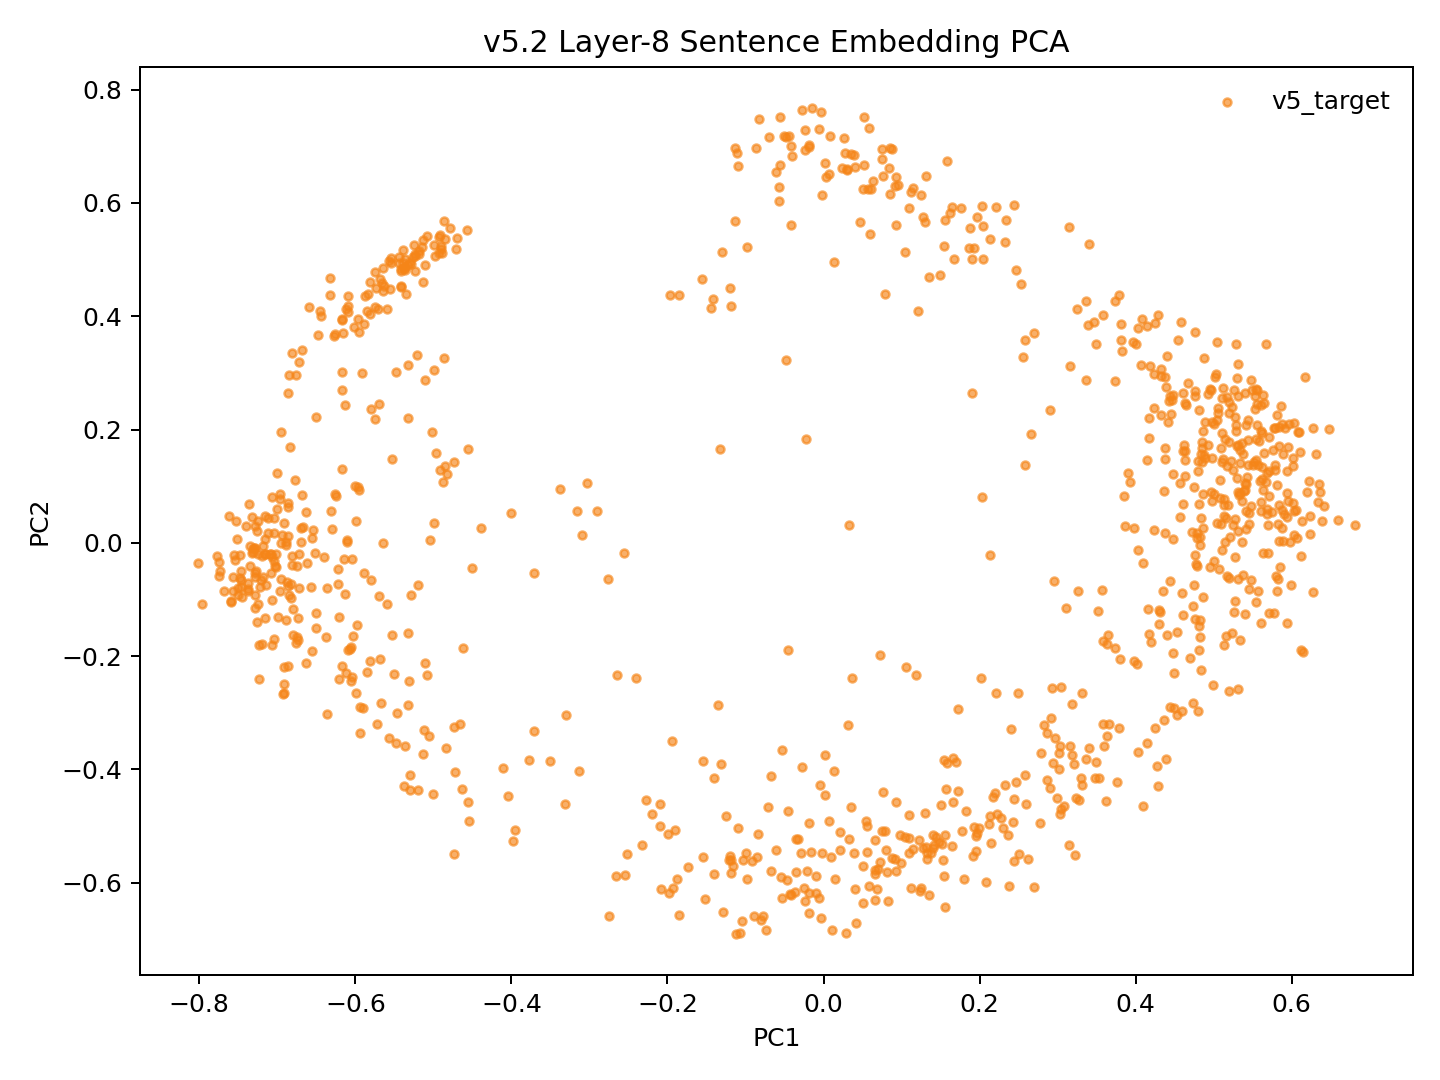

Data behind this chart, as committed beside it:
model_key	point_id	language_script	group	x	y	text_preview
v52_fvt_conv5way_step5000	p0	dtp_Latn	v5_target	0.06643	-0.5242	Songkuro ginayo lo?
v52_fvt_conv5way_step5000	p1	eng_Latn	v5_target	0.5304	0.1145	How big will it be?
v52_fvt_conv5way_step5000	p2	dtp_Latn	v5_target	0.05465	-0.4909	Langad-langadon ku diya!
v52_fvt_conv5way_step5000	p3	eng_Latn	v5_target	0.4483	0.2607	My longing for you is killing me!
v52_fvt_conv5way_step5000	p4	dtp_Latn	v5_target	-0.4632	-0.4348	Tuminongkiad oku id solinaid piginawaan …
v52_fvt_conv5way_step5000	p5	eng_Latn	v5_target	0.4322	0.2251	I recently broke up with my boyfriend of…
v52_fvt_conv5way_step5000	p6	dtp_Latn	v5_target	-0.4741	-0.5497	Nokoilo' oku papapanau do korita lolobi …
v52_fvt_conv5way_step5000	p7	eng_Latn	v5_target	0.44	0.3304	I've been able to drive for more than tw…
v52_fvt_conv5way_step5000	p8	dtp_Latn	v5_target	0.3025	-0.3588	Luminabus i Tom.
v52_fvt_conv5way_step5000	p9	eng_Latn	v5_target	0.5236	-0.1598	Tom was out.
v52_fvt_conv5way_step5000	p10	dtp_Latn	v5_target	0.04136	-0.6706	Manu oku poposolon di Tom.
v52_fvt_conv5way_step5000	p11	eng_Latn	v5_target	0.5134	0.06618	I want to make Tom jealous.
v52_fvt_conv5way_step5000	p12	dtp_Latn	v5_target	-0.01019	-0.6183	Orohian ko' do kumaau.
v52_fvt_conv5way_step5000	p13	eng_Latn	v5_target	0.5842	0.003247	You like swimming.
v52_fvt_conv5way_step5000	p14	dtp_Latn	v5_target	-0.1099	-0.5038	Au kou mangandad no sominggu?
v52_fvt_conv5way_step5000	p15	eng_Latn	v5_target	0.4441	0.2591	Couldn't you have just waited a week?
v52_fvt_conv5way_step5000	p16	dtp_Latn	v5_target	-0.09748	-0.5934	Osonong tomod ura tinan nu mantad doho.
v52_fvt_conv5way_step5000	p17	eng_Latn	v5_target	0.5307	0.2596	You're in better shape than I am.
v52_fvt_conv5way_step5000	p18	dtp_Latn	v5_target	0.09181	-0.5576	Mamadil oku kama dau.
v52_fvt_conv5way_step5000	p19	eng_Latn	v5_target	0.5419	0.1035	I'm gonna shoot him.
v52_fvt_conv5way_step5000	p20	dtp_Latn	v5_target	-0.2547	-0.5856	Nokoumbal kou nokorongou diti tangon no?
v52_fvt_conv5way_step5000	p21	eng_Latn	v5_target	0.5093	0.1674	Have you heard this story already?
v52_fvt_conv5way_step5000	p22	dtp_Latn	v5_target	-0.208	-0.6116	Obuli ko' daa lumisok kaka ri?
v52_fvt_conv5way_step5000	p23	eng_Latn	v5_target	0.5226	0.1451	Can you keep a secret?
v52_fvt_conv5way_step5000	p24	dtp_Latn	v5_target	-0.3318	-0.4616	Apagon gatang ilo piano nga lobi apagon …
v52_fvt_conv5way_step5000	p25	eng_Latn	v5_target	0.3967	0.3541	A piano is expensive, but a car is more …
v52_fvt_conv5way_step5000	p26	dtp_Latn	v5_target	-0.1031	-0.559	Minsingilo' ko' nangku boros Inggilis?
v52_fvt_conv5way_step5000	p27	eng_Latn	v5_target	0.4719	0.01923	Do you study English?
v52_fvt_conv5way_step5000	p28	dtp_Latn	v5_target	-0.1979	-0.6189	Milo' oku daa mokianu kamus nu?
v52_fvt_conv5way_step5000	p29	eng_Latn	v5_target	0.5063	-0.04681	May I borrow your dictionary?
v52_fvt_conv5way_step5000	p30	dtp_Latn	v5_target	-0.1186	-0.5826	Otopot toi maso id jam nu?
v52_fvt_conv5way_step5000	p31	eng_Latn	v5_target	0.5411	0.02457	Is your watch correct?
v52_fvt_conv5way_step5000	p32	dtp_Latn	v5_target	-0.5193	-0.436	Tinantu i pososoriuk nopo tumau sompomog…
v52_fvt_conv5way_step5000	p33	eng_Latn	v5_target	0.3494	0.3512	Some scientists predict that the world o…
v52_fvt_conv5way_step5000	p34	dtp_Latn	v5_target	0.09246	-0.4575	Manu ko' do apol?
v52_fvt_conv5way_step5000	p35	eng_Latn	v5_target	0.568	0.05971	Do you like apples?
v52_fvt_conv5way_step5000	p36	dtp_Latn	v5_target	0.1503	-0.4627	Mada oku dii.
v52_fvt_conv5way_step5000	p37	eng_Latn	v5_target	0.5002	0.08581	I don't think so.
v52_fvt_conv5way_step5000	p38	dtp_Latn	v5_target	0.262	-0.5579	Olumis ilo wotik.
v52_fvt_conv5way_step5000	p39	eng_Latn	v5_target	0.5617	0.1124	That's a pretty colour.
v52_fvt_conv5way_step5000	p40	dtp_Latn	v5_target	-0.1856	-0.6562	Au oku nokoilo nunu o taakan ku kosodop.
v52_fvt_conv5way_step5000	p41	eng_Latn	v5_target	0.4814	0.2351	I can't remember what I ate last night.
v52_fvt_conv5way_step5000	p42	dtp_Latn	v5_target	-0.19	-0.5075	Nokoumbal ko' minoi hilo'd Paris di gulu…
v52_fvt_conv5way_step5000	p43	eng_Latn	v5_target	0.437	0.1668	Have you ever been to Paris?
v52_fvt_conv5way_step5000	p44	dtp_Latn	v5_target	-0.08927	-0.6586	Kikaraja isido dot oruhai sabaagi do man…
v52_fvt_conv5way_step5000	p45	eng_Latn	v5_target	0.3905	0.124	She got a part-time job as a typist.
v52_fvt_conv5way_step5000	p46	dtp_Latn	v5_target	-0.4049	-0.4466	Manahak nopo do tunturu tokoro nga onuan…
v52_fvt_conv5way_step5000	p47	eng_Latn	v5_target	0.373	0.4267	Give someone the little finger, and he w…
v52_fvt_conv5way_step5000	p48	dtp_Latn	v5_target	0.133	-0.558	Muhot oku diya po toruhai kio.
v52_fvt_conv5way_step5000	p49	eng_Latn	v5_target	0.5106	0.2554	I want to ask you one last favor.
v52_fvt_conv5way_step5000	p50	dtp_Latn	v5_target	-0.1734	-0.5717	Ih singa nopo nga wowoyoon hiri'd gowuto…
v52_fvt_conv5way_step5000	p51	eng_Latn	v5_target	0.4171	0.2203	The lion is the king of the jungle.
v52_fvt_conv5way_step5000	p52	dtp_Latn	v5_target	0.1407	-0.5382	Au tagal tikit.
v52_fvt_conv5way_step5000	p53	eng_Latn	v5_target	0.5455	0.0331	No tickets are needed.
v52_fvt_conv5way_step5000	p54	dtp_Latn	v5_target	-0.009359	-0.589	Au tagal yahai ponongkiboros diolo.
v52_fvt_conv5way_step5000	p55	eng_Latn	v5_target	0.5255	0.2703	We don't need to talk to them.
v52_fvt_conv5way_step5000	p56	dtp_Latn	v5_target	0.06579	-0.5847	Nunu binoli nu?
v52_fvt_conv5way_step5000	p57	eng_Latn	v5_target	0.4777	-0.0369	What did you buy?
v52_fvt_conv5way_step5000	p58	dtp_Latn	v5_target	0.135	-0.622	Obulou ilo tawan.
v52_fvt_conv5way_step5000	p59	eng_Latn	v5_target	0.6032	0.05588	The sky is blue.
... 987 more rows
